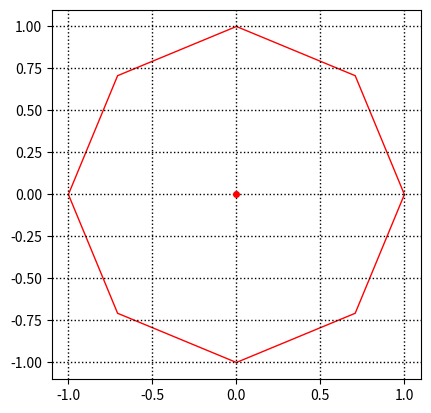

Recreate this plot in Python.
"""

Calculates the distance between two points using a specified 
polyhedral finsler metric. Also outputs an image demonstrating
the translation/ scaling representing this distance calculation.

[redacted]

"""

import numpy as np
import matplotlib.pyplot as plt

# From Stack Overflow
def cartesian_to_polar(pair):
    x = pair[0]
    y = pair[1]
    rho = np.sqrt(x**2 + y**2)
    phi = np.arctan2(y, x)
    return (rho, phi)

# From Stack Overflow
def polar_to_cartesian(pair):
    rho = pair[0]
    phi = pair[1]
    x = rho * np.cos(phi)
    y = rho * np.sin(phi)
    return(x, y)

# Returns an ordered list of points using polar coordinates
def order_points(points):
    
    # Create a list of points along with the value of phi 
    # when they are written in polar coordinates
    polar_points = []
    
    for point in points:
        rho, phi = cartesian_to_polar(point)
        polar_points.append((point[0], point[1], phi))
        
    # Sort the points based on their polar coordinates
    polar_points.sort(key=lambda tup: tup[2])
    
    # Build and return a list of the (x, y) values for 
    # points in sorted order
    ordered_points = []
    
    for point in polar_points:
        ordered_points.append((point[0], point[1]))
    
    return ordered_points
    

# Plots a shape with specified points
def plot_shape(points):
    plt.axes()
    polygon = plt.Polygon(points, fill=None, edgecolor='r')
    plt.gca().add_patch(polygon)
    plt.plot([0], [0], marker='o', markersize=4, color="r")
    plt.grid(color='k', linestyle=':', linewidth=1)
    plt.axis('scaled')
    plt.show()
    

# Main function
def main():
    # Points for a polygon centered about the origin
    # points = [(1, -1), (-1, 1), (1, 1), (-1, -1), (2, 1), (3, 10), (18, 20)]
    
    # Octagon
    points = [(1, 0), (0.707106, 0.707106), (0,1), (-0.707106, 0.707106), (-1, 0), (-0.707106, -0.707106), (0, -1), (0.707106, -0.707106)]
    
    # Take in points for the polyhedron that defines the metric
    
    # Order points
    ordered_points = order_points(points)
    
    # Plot the shape with the specified points
    plot_shape(ordered_points)

if __name__ == '__main__':
    main()
    
